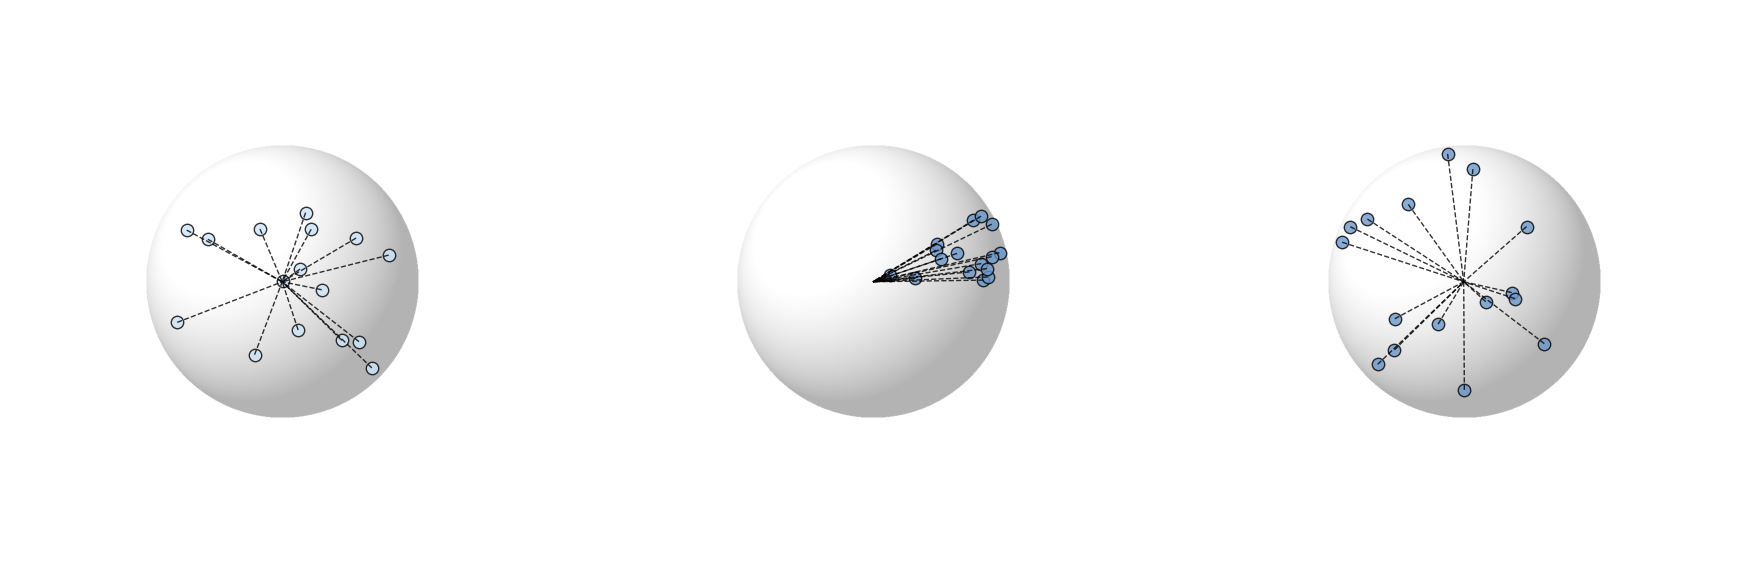

The script that saved this image:
import os
import numpy as np
import matplotlib.pyplot as plt


EPSILON = 1e-6

def sample_points_in_ball(num_points, theta_range=2*np.pi):
    r = np.sqrt(np.random.uniform(0, 0.95, num_points))
    theta = np.random.uniform(0, theta_range, num_points)
    x = r * np.cos(theta)
    y = r * np.sin(theta)
    return np.stack([x, y], axis=1)

def plot_ball_with_points(ax, pts, facecolor):
    num_points_grid = 512

    xs = np.linspace(-1, 1, num_points_grid)
    ys = np.linspace(-1, 1, num_points_grid)
    x, y = np.meshgrid(xs, ys)
    r2 = x**2 + y**2
    mask = r2 <= 1.0
    z = np.zeros_like(x)
    z[mask] = np.sqrt(1.0 - r2[mask])

    nx, ny, nz = x.copy(), y.copy(), z.copy()
    norm = np.sqrt(nx**2 + ny**2 + nz**2) + EPSILON
    nx, ny, nz = nx / norm, ny / norm, nz / norm

    # light from top left.
    light_dir = np.array([-0.5, 0.5, 0.8])
    light_dir /= np.linalg.norm(light_dir)
    intensity = np.maximum(0.0, nx*light_dir[0] + ny*light_dir[1] + nz*light_dir[2])
    shade = np.clip(0 + 1.2*intensity, 0, 1)

    img = np.ones((num_points_grid, num_points_grid))
    img[mask] = shade[mask]

    ax.imshow(img, cmap='gray', origin='lower', extent=[-1, 1, -1, 1], vmin=0, vmax=1, alpha=0.3)
    ax.set_xlim([-2, 2])
    ax.set_ylim([-2, 2])
    ax.set_axis_off()

    # add points on sphere.
    ax.scatter(pts[:, 0], pts[:, 1], s=80, facecolor=facecolor, edgecolor='black', alpha=0.8)
    for i in range(pts.shape[0]):
        ax.plot([pts[i, 0], 0], [pts[i, 1], 0],
                linestyle="--", color="black", linewidth=1, alpha=0.8)

    return ax


if __name__ == "__main__":
    save_path = './figures/idea.png'
    num_points = 16

    np.random.seed(1)
    plt.rcParams['text.usetex'] = True
    plt.rcParams['font.family'] = 'sans-serif'
    fig = plt.figure(figsize=(18, 6))

    ax = fig.add_subplot(1, 3, 1)
    pts = sample_points_in_ball(num_points=num_points)
    plot_ball_with_points(ax, pts, facecolor='#cde5f8')

    ax = fig.add_subplot(1, 3, 2)
    pts = sample_points_in_ball(num_points=num_points, theta_range=np.pi/4)
    plot_ball_with_points(ax, pts, facecolor='#6a98cb')

    ax = fig.add_subplot(1, 3, 3)
    pts = sample_points_in_ball(num_points=num_points)
    plot_ball_with_points(ax, pts, facecolor='#6a98cb')

    os.makedirs(os.path.dirname(save_path), exist_ok=True)
    fig.tight_layout(pad=2)
    fig.savefig(save_path, dpi=300)
